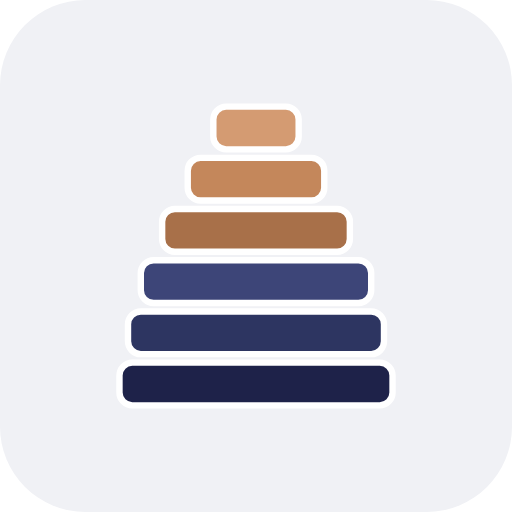
t = 0.00 s
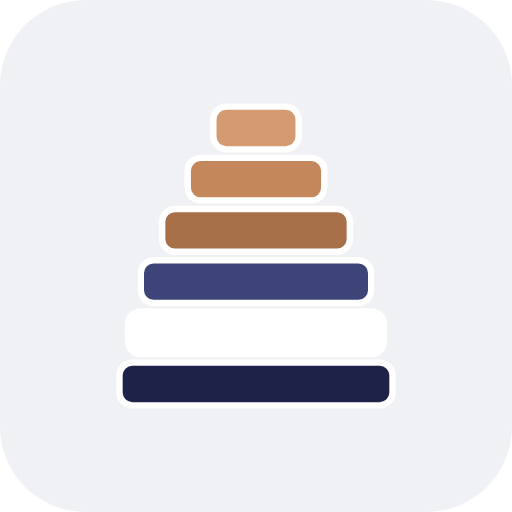
t = 0.65 s
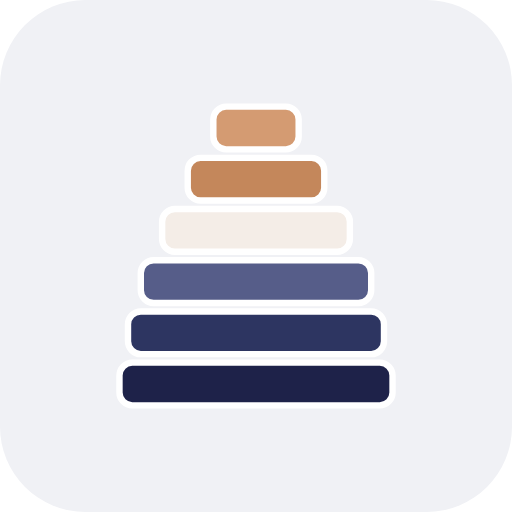
t = 1.35 s
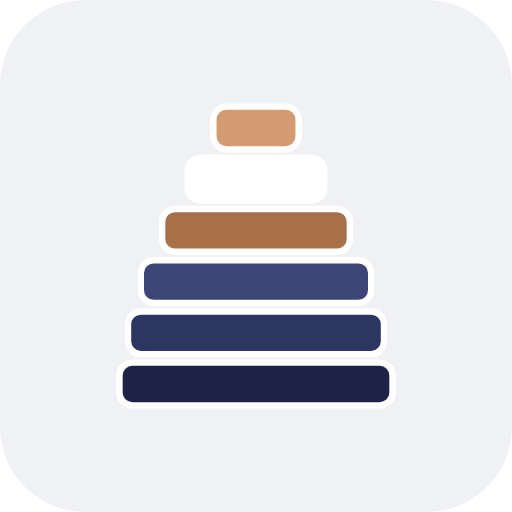
t = 2.00 s
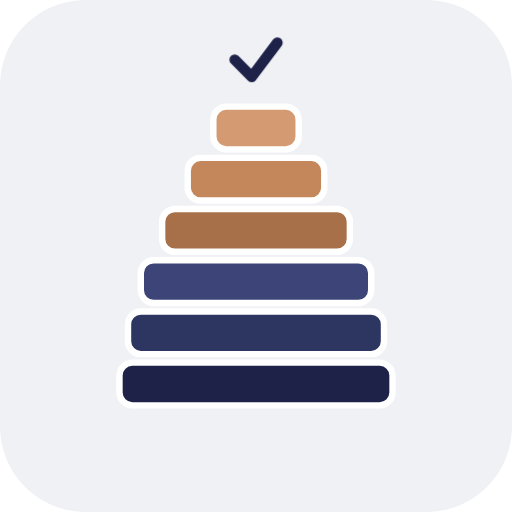
t = 2.60 s
t = 3.35 s: frame unchanged from t = 2.60 s, image omitted

The animated SVG that drew these frames (rendered in a browser with its animation timeline set to each time). Animation: 7 CSS @keyframes rules; one cycle of 4.00 s, repeats indefinitely.

<svg xmlns="http://www.w3.org/2000/svg" viewBox="0 0 120 120" style="background-color: #FFFFFF;">
  <style>
    .t1 { fill: #1E2249; animation: flash1 4s infinite ease-in-out; }
    .t2 { fill: #2D3561; animation: flash2 4s infinite ease-in-out; }
    .t3 { fill: #3D4578; animation: flash3 4s infinite ease-in-out; }
    .t4 { fill: #A87049; animation: flash4 4s infinite ease-in-out; }
    .t5 { fill: #C4875B; animation: flash5 4s infinite ease-in-out; }
    .t6 { fill: #D49B72; animation: flash6 4s infinite ease-in-out; }
    .check { opacity: 0; transform-origin: 60px 14px; animation: checkPop 4s infinite ease-in-out; }

    @keyframes flash1 {
      0%, 15%, 100% { fill: #1E2249; }
      5%, 10% { fill: #FFFFFF; }
    }
    @keyframes flash2 {
      0%, 10%, 25%, 100% { fill: #2D3561; }
      15%, 20% { fill: #FFFFFF; }
    }
    @keyframes flash3 {
      0%, 20%, 35%, 100% { fill: #3D4578; }
      25%, 30% { fill: #FFFFFF; }
    }
    @keyframes flash4 {
      0%, 30%, 45%, 100% { fill: #A87049; }
      35%, 40% { fill: #FFFFFF; }
    }
    @keyframes flash5 {
      0%, 40%, 55%, 100% { fill: #C4875B; }
      45%, 50% { fill: #FFFFFF; }
    }
    @keyframes flash6 {
      0%, 50%, 65%, 100% { fill: #D49B72; }
      55%, 60% { fill: #FFFFFF; }
    }
    @keyframes checkPop {
      0%, 60%, 100% { opacity: 0; transform: scale(0.5) translateY(4px); }
      65%, 90% { opacity: 1; transform: scale(1) translateY(0); }
    }
  </style>

  <rect width="120" height="120" fill="#F0F1F5" rx="20" />

  <g stroke="#FFFFFF" stroke-width="1.5">
    <rect class="t1" x="28" y="85" width="64" height="10" rx="3" />
    <rect class="t2" x="30" y="73" width="60" height="10" rx="3" />
    <rect class="t3" x="33" y="61" width="54" height="10" rx="3" />
    <rect class="t4" x="38" y="49" width="44" height="10" rx="3" />
    <rect class="t5" x="44" y="37" width="32" height="10" rx="3" />
    <rect class="t6" x="50" y="25" width="20" height="10" rx="3" />
  </g>

  <path class="check" d="M 55 14 L 59 18 L 65 10" stroke="#1E2249" stroke-width="2.5" fill="none" stroke-linecap="round" stroke-linejoin="round" />
</svg>